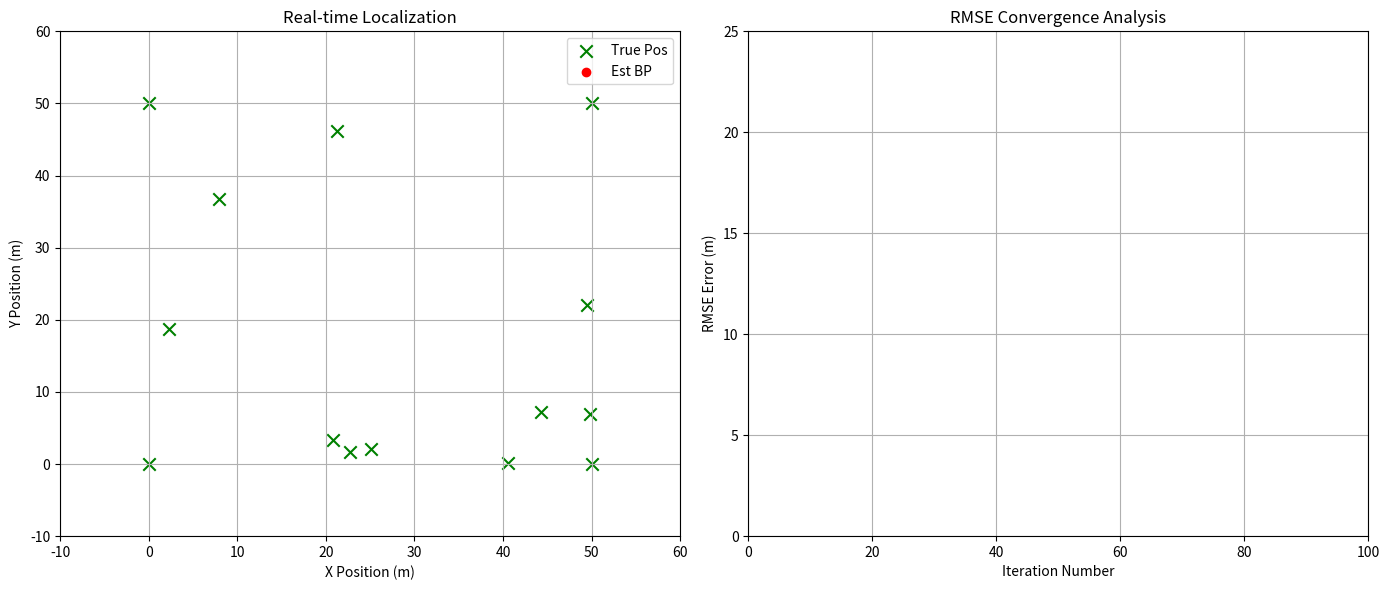

Write the Python code that produced this figure.
import numpy as np
import matplotlib.pyplot as plt
import matplotlib.animation as animation
from numpy.linalg import inv, norm


# ==========================================
# 1. 基础数学工具函数
# ==========================================

def get_inverse(matrix):
    """求逆矩阵，增加微小扰动以防止奇异矩阵 (Singular Matrix)"""
    try:
        return inv(matrix)
    except np.linalg.LinAlgError:
        # 如果矩阵不可逆，加一个微小的对角阵（正则化）
        return inv(matrix + np.eye(matrix.shape[0]) * 1e-6)

def product_of_gaussians(means, covs):
    """
    高斯乘积公式 (Product of Gaussians)
    输入：一堆均值列表 [mu1, mu2...] 和 协方差列表 [sigma1, sigma2...]
    输出：融合后的新高斯分布 (mu_new, sigma_new)
    原理：信息矩阵相加
    """
    if len(means) == 0:
        return None, None
    
    # 转换为信息形式 (Information Form)
    # 信息矩阵 Lambda = Sigma^-1
    # 信息向量 eta = Sigma^-1 * mu
    lambda_sum = np.zeros_like(covs[0], dtype=float)
    eta_sum = np.zeros_like(means[0], dtype=float)

    for mu, sigma in zip(means, covs):
        lam = get_inverse(sigma)
        eta = lam @ mu
        lambda_sum += lam
        eta_sum += eta

    # 转换回标准形式
    sigma_new = get_inverse(lambda_sum)
    mu_new = sigma_new @ eta_sum
    return mu_new, sigma_new

# ==========================================
# 2. 节点类 (Variable Node)
# ==========================================
class Node:
    def __init__(self, node_id, true_pos, is_anchor=False):
        self.id = node_id
        self.true_pos = np.array(true_pos, dtype=float)
        self.is_anchor = is_anchor

        # --- 初始化 Belief (置信度) ---
        if is_anchor:
            self.mu = self.true_pos
            self.sigma = np.zeros((2, 2)) # 锚点无误差
            # 为了计算方便，给锚点一个极小的协方差，避免除以0
            self.sigma_prior = np.eye(2) * 1e-8
        else:
            # 未知节点：随机初始化位置，并给予极大的初始协方差（表示完全不知道在哪）
            self.mu = np.random.rand(2) * 50 # 随机分布在 50x50 区域内
            self.sigma_prior = np.eye(2) * 10000 # 初始不确定性极大
            self.sigma = self.sigma_prior.copy()

        # 收件箱：存储邻居发来的消息 {neighbor_id: (mu_msg, sigma_msg)}
        self.incoming_messages = {}
        self.neighbors = []

    def get_belief(self):
        return self.mu, self.sigma
    
    def compute_outgoing_message(self, target_neighbor_id):
        """
        计算发给特定邻居的消息 (Sum-Product Rule)
        规则：融合除了 target_neighbor 以外的所有消息 + 自身的先验信息
        """
        means = []
        covs = []

        # 1. 加入自身的先验 (Prior)
        # 对于锚点，这是强约束；对于未知节点，这是弱约束
        means.append(self.mu if self.is_anchor else self.mu) # 注意：这里简化处理，实际应该存一个初始prior
        covs.append(self.sigma_prior)

        # 2. 加入其他邻居的消息 (排除 target_neighbor_id)
        for nid, msg in self.incoming_messages.items():
            if nid != target_neighbor_id:
                means.append(msg[0])
                covs.append(msg[1])
        
        # 3. 高斯乘积融合
        mu_out, sigma_out = product_of_gaussians(means, covs)
        return mu_out, sigma_out
    
    def update_belief(self):
        """
        一轮迭代结束后，融合所有消息更新自己的位置
        """
        if self.is_anchor:
            return # 锚点不更新
        
        means = []
        covs = []
        # 加入先验
        means.append(self.mu) # 这里简化，实际应使用上一时刻的Belief作为这一时刻的Prior
        covs.append(self.sigma_prior) # 保持先验极弱

        # 加入所有收到的消息
        for msg in self.incoming_messages.values():
            means.append(msg[0])
            covs.append(msg[1])
            
        mu_new, sigma_new = product_of_gaussians(means, covs)
        
        # 更新状态
        self.mu = mu_new
        self.sigma = sigma_new

# ==========================================
# 3. 边类 (Factor Node 逻辑)
# ==========================================
class Edge:
    def __init__(self, node_a, node_b, measurement, noise_std):
        self.node_a = node_a
        self.node_b = node_b
        self.measurement = measurement # 测距值 distance
        self.R = np.eye(2) * (noise_std**2) # 测距噪声协方差 (简化为对角阵)
    
    def linearize_and_pass_message(self, source_node, target_node, msg_in):
        """
        核心难点：通过非线性测距约束传递消息
        从 Source -> Target
        """
        mu_in, sigma_in = msg_in
        
        # 获取当前线性化点 (Linearization Point)
        # 我们使用当前估计的位置来计算梯度方向
        pos_source = source_node.mu
        pos_target = target_node.mu
        
        dist_est = norm(pos_source - pos_target)
        
        # 防止重合导致除以0
        if dist_est < 1e-3:
            dist_est = 1e-3

        # 1. 计算单位方向向量 (Unit Vector)
        # 指向：从 Source 指向 Target
        u_vec = (pos_target - pos_source) / dist_est
        
        # 2. 预测 Target 的均值 (Mean Prediction)
        # 含义：Target 应该在 Source 沿 u_vec 方向距离 measurement 处
        mu_out = mu_in + u_vec * self.measurement
        
        # 3. 预测 Target 的协方差 (Covariance Prediction)
        # 这里使用简化的线性化模型：
        # 新协方差 = 原协方差 + 测距噪声 (沿着连线方向)
        # 这是一个近似，严谨做法需要雅可比矩阵 J * Sigma * J.T
        
        # 构建旋转矩阵，将测距噪声对齐到连线方向
        angle = np.arctan2(u_vec[1], u_vec[0])
        c, s = np.cos(angle), np.sin(angle)
        rot_mat = np.array([[c, -s], [s, c]])
        
        # 噪声在径向(radial)上是 R，在切向(tangential)上如果不确定，通常设得大一点
        # 这里简化：直接叠加各向同性的噪声 R
        sigma_out = sigma_in + self.R
        
        return mu_out, sigma_out

# ==========================================
# 4. 主程序 & 仿真环境（含误差分析图）
# ==========================================

def run_simulation():
    # --- 配置参数 ---
    AREA_SIZE = 50
    NUM_ANCHORS = 4
    NUM_AGENTS = 10
    COMM_RANGE = 35 # 通信半径
    NOISE_STD = 0.5 # 测距噪声标准差
    ITERATIONS = 100 # 迭代次数

    nodes = []
    edges = []

    # 1. 生成锚点 (固定在四个角)
    anchors_pos = [
        [0, 0], [AREA_SIZE, 0], [AREA_SIZE, AREA_SIZE], [0, AREA_SIZE]
    ]
    for i in range(NUM_ANCHORS):
        nodes.append(Node(i, anchors_pos[i], is_anchor=True))

    # 2. 生成未知节点 (随机位置)
    for i in range(NUM_AGENTS):
        # 真实位置随机
        true_pos = np.random.rand(2) * AREA_SIZE
        nodes.append(Node(NUM_ANCHORS + i, true_pos, is_anchor=False))

    # 3. 生成边 (基于真实距离 + 噪声)
    print("Building Factor Graph...")
    for i in range(len(nodes)):
        for j in range(i + 1, len(nodes)):
            dist = norm(nodes[i].true_pos - nodes[j].true_pos)
            if dist < COMM_RANGE:
                # 添加噪声的测量值
                measured_dist = dist + np.random.normal(0, NOISE_STD)
                edge = Edge(nodes[i], nodes[j], measured_dist, NOISE_STD)
                edges.append(edge)
                
                # 注册邻居关系
                nodes[i].neighbors.append(nodes[j].id)
                nodes[j].neighbors.append(nodes[i].id)
                
                # 初始化空的收件箱消息，防止第一轮报错
                # 初始消息设为无信息 (均值0，协方差无穷大)
                nodes[i].incoming_messages[nodes[j].id] = (np.zeros(2), np.eye(2) * 1e5)
                nodes[j].incoming_messages[nodes[i].id] = (np.zeros(2), np.eye(2) * 1e5)

    print(f"Graph Created: {len(nodes)} nodes, {len(edges)} edges.")

    # --- 准备绘图 (双子图) ---
    # figsize=(14, 6) 让窗口变宽，容纳两个图
    fig, (ax1, ax2) = plt.subplots(1, 2, figsize=(14, 6))
    
    # === 左图：定位过程 ===
    ax1.set_xlim(-10, AREA_SIZE + 10)
    ax1.set_ylim(-10, AREA_SIZE + 10)
    ax1.set_title("Real-time Localization")
    ax1.set_xlabel("X Position (m)")
    ax1.set_ylabel("Y Position (m)")
    ax1.grid(True)
    
    # 绘图元素
    scat_true = ax1.scatter([n.true_pos[0] for n in nodes], [n.true_pos[1] for n in nodes], 
                            c='g', marker='x', s=80, label='True Pos')
    scat_est = ax1.scatter([], [], c='r', marker='o', label='Est BP')
    lines = [] # 绘制边

    # 绘制连接线
    for edge in edges:
        ln, = ax1.plot([], [], 'k-', alpha=0.1)
        lines.append(ln)
    ax1.legend(loc='upper right')

    # === 右图：误差曲线 ===
    ax2.set_xlim(0, ITERATIONS)
    ax2.set_ylim(0, AREA_SIZE/2) # 初始Y轴范围，后续会自动调整
    ax2.set_title("RMSE Convergence Analysis")
    ax2.set_xlabel("Iteration Number")
    ax2.set_ylabel("RMSE Error (m)")
    ax2.grid(True)
    
    # 初始化误差曲线对象
    rmse_line, = ax2.plot([], [], 'b-o', linewidth=2, label='RMSE')
    rmse_history = [] # 存储每一轮的 RMSE
    iter_history = [] # 存储迭代次数

    # --- BP 迭代主循环 ---
    def update(frame):
        
        # 步骤 A: 计算所有消息 (Variable -> Factor -> Variable)
        # 为了模拟同步BP，我们需要先计算所有边上的新消息，暂存起来，然后再统一放入收件箱
        new_messages = [] # list of (target_node_id, source_node_id, message)

        for edge in edges:
            node_a = edge.node_a
            node_b = edge.node_b

            # 1. 计算 A -> B 的消息
            # a. Node A 聚合除了 B 以外的信息
            msg_a_internal, cov_a_internal = node_a.compute_outgoing_message(node_b.id)
            # b. 通过 Edge (非线性测距) 转换
            mu_a_to_b, sigma_a_to_b = edge.linearize_and_pass_message(node_a, node_b, (msg_a_internal, cov_a_internal))
            new_messages.append((node_b.id, node_a.id, mu_a_to_b, sigma_a_to_b))

            # 2. 计算 B -> A 的消息
            msg_b_internal, cov_b_internal = node_b.compute_outgoing_message(node_a.id)
            mu_b_to_a, sigma_b_to_a = edge.linearize_and_pass_message(node_b, node_a, (msg_b_internal, cov_b_internal))
            new_messages.append((node_a.id, node_b.id, mu_b_to_a, sigma_b_to_a))

        # 步骤 B: 投递消息 (更新收件箱)
        for target_id, source_id, mu, sigma in new_messages:
            # 找到目标节点对象
            target_node = next(n for n in nodes if n.id == target_id)
            target_node.incoming_messages[source_id] = (mu, sigma)

        # 步骤 C: 节点更新自己的 Belief 并计算误差
        est_positions = []
        total_error_sq = 0
        unknown_count = 0

        for node in nodes:
            node.update_belief()
            est_positions.append(node.mu)

            # 只计算未知节点的误差
            if not node.is_anchor:
                error = norm(node.mu - node.true_pos)
                total_error_sq += error**2
                unknown_count += 1
        
        # 计算 RMSE (均方根误差)
        current_rmse = np.sqrt(total_error_sq / unknown_count) if unknown_count > 0 else 0

        # 记录数据用于右图绘制
        rmse_history.append(current_rmse)
        iter_history.append(frame)

        # --- 更新绘图数据 ---
        est_positions = np.array(est_positions)
        scat_est.set_offsets(est_positions)
        
        # 更新连接线位置 (基于估计位置)
        for i, edge in enumerate(edges):
            p1 = edge.node_a.mu
            p2 = edge.node_b.mu
            lines[i].set_data([p1[0], p2[0]], [p1[1], p2[1]])

        # --- 更新右图 (误差曲线) ---
        rmse_line.set_data(iter_history, rmse_history)

        # 动态调整右图 Y 轴范围，防止误差太大跑出画面
        if frame > 0:
            ax2.set_ylim(0, max(rmse_history) * 1.1)
            
        print(f"Iter {frame}: RMSE = {current_rmse:.4f} m")
        return scat_est, rmse_line, *lines
    
    ani = animation.FuncAnimation(fig, update, frames=ITERATIONS, interval=200, blit=False, repeat=False)
    plt.tight_layout()
    plt.show()

if __name__ == "__main__":
    run_simulation()